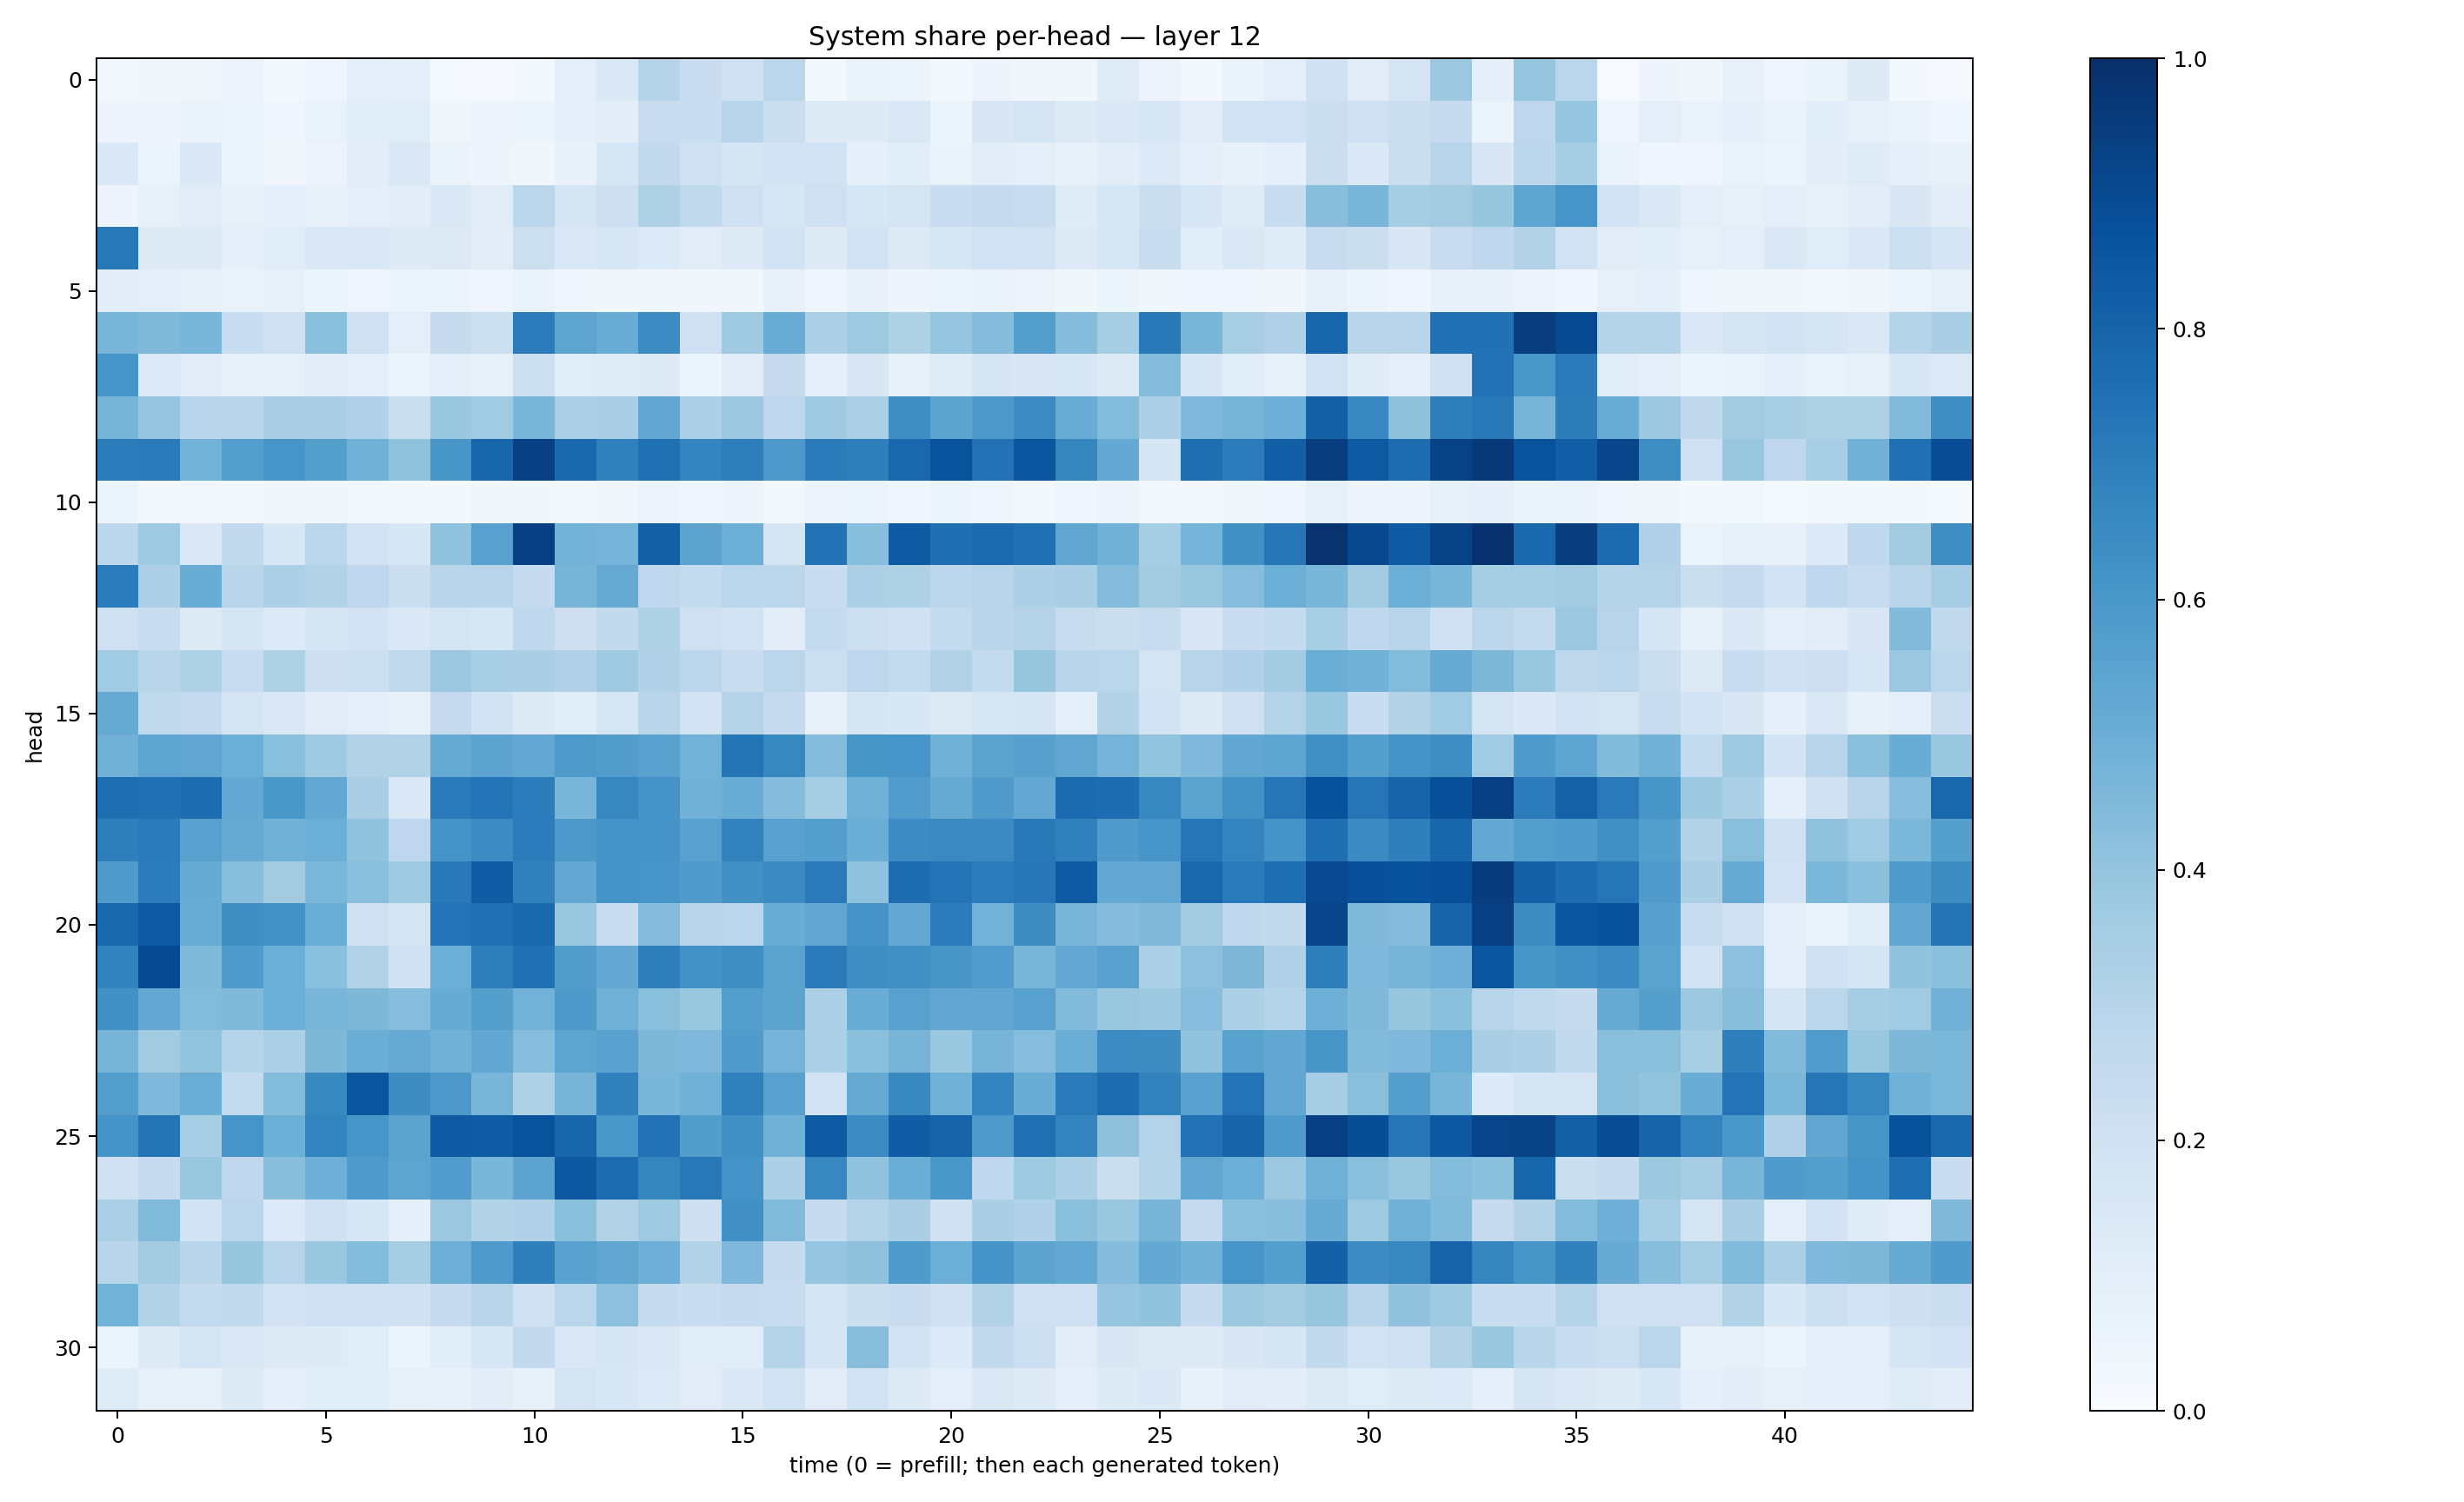

The file beside this chart, header and first rows:
0.02609545, 0.03478542, 0.032049417, 0.05639309, 0.022621771, 0.043159675, 0.100705355, 0.0872021, 0.0128937205, 0.010473191, 0.017508252, 0.0953352, 0.13741234, 0.30267206, 0.23013234, 0.20675811, 0.2866049, 0.021934558, 0.06545104, 0.06132179, 0.023126503, 0.04828208, 0.035341065, 0.033488892
0.05701, 0.0479, 0.06567, 0.06063, 0.04308, 0.0676, 0.1069, 0.1144, 0.03721, 0.04941, 0.0512, 0.08796, 0.1021, 0.2412, 0.2339, 0.293, 0.2199, 0.1321, 0.1227, 0.1455, 0.06078, 0.1493, 0.1724, 0.1287
0.1371, 0.0593, 0.1397, 0.05358, 0.03295, 0.05777, 0.1036, 0.1444, 0.06286, 0.04959, 0.03427, 0.07145, 0.1593, 0.2583, 0.2054, 0.1665, 0.1857, 0.19, 0.09302, 0.1065, 0.06525, 0.1028, 0.09788, 0.07375
0.04867, 0.07841, 0.1116, 0.08578, 0.08847, 0.07282, 0.09724, 0.1025, 0.1459, 0.1105, 0.2798, 0.1684, 0.211, 0.324, 0.2646, 0.2087, 0.161, 0.2034, 0.1636, 0.1734, 0.2301, 0.2523, 0.2355, 0.1203
0.7202, 0.1258, 0.1284, 0.08934, 0.1143, 0.1434, 0.1471, 0.1234, 0.1327, 0.1101, 0.2172, 0.1464, 0.1567, 0.1346, 0.1117, 0.1318, 0.1845, 0.1225, 0.1912, 0.1265, 0.1581, 0.1861, 0.1935, 0.1287
0.1032, 0.09764, 0.08128, 0.06817, 0.08171, 0.06135, 0.04075, 0.0539, 0.05333, 0.0396, 0.0657, 0.04473, 0.0386, 0.03526, 0.03383, 0.0378, 0.07258, 0.04347, 0.07645, 0.0504, 0.06186, 0.0648, 0.05813, 0.03694
0.4684, 0.4472, 0.4618, 0.2308, 0.2058, 0.4183, 0.205, 0.1, 0.2447, 0.2187, 0.7049, 0.5421, 0.5057, 0.6477, 0.2061, 0.37, 0.5046, 0.3272, 0.3744, 0.3221, 0.3954, 0.4368, 0.5695, 0.4366
0.6062, 0.1353, 0.1104, 0.07383, 0.07922, 0.1132, 0.0964, 0.05899, 0.1003, 0.08368, 0.2158, 0.1157, 0.1183, 0.1245, 0.06192, 0.1113, 0.2429, 0.09646, 0.1523, 0.07282, 0.1181, 0.1671, 0.1518, 0.1557
0.4699, 0.3975, 0.2898, 0.2923, 0.3394, 0.3393, 0.3164, 0.2237, 0.3872, 0.3664, 0.4615, 0.3354, 0.3374, 0.5294, 0.3332, 0.3823, 0.2758, 0.3695, 0.3324, 0.6367, 0.5457, 0.5967, 0.6451, 0.506
0.7063, 0.7113, 0.477, 0.5702, 0.6057, 0.5662, 0.4871, 0.407, 0.6054, 0.793, 0.9375, 0.7833, 0.6886, 0.7521, 0.6734, 0.6957, 0.5975, 0.7097, 0.6938, 0.7885, 0.8641, 0.7451, 0.8526, 0.6691
0.05376, 0.02245, 0.0305, 0.02955, 0.03833, 0.03292, 0.0285, 0.02303, 0.0216, 0.03251, 0.03863, 0.02987, 0.03205, 0.05524, 0.03928, 0.05034, 0.03048, 0.05549, 0.05116, 0.04537, 0.05252, 0.04282, 0.03113, 0.03919
0.281, 0.3711, 0.1443, 0.2607, 0.1528, 0.2836, 0.1831, 0.1561, 0.409, 0.5562, 0.9369, 0.4787, 0.4742, 0.8149, 0.5447, 0.4991, 0.1692, 0.7423, 0.4259, 0.8355, 0.7565, 0.7754, 0.753, 0.5351
0.7034, 0.3268, 0.5039, 0.2894, 0.331, 0.3157, 0.2772, 0.2198, 0.2899, 0.294, 0.2467, 0.4691, 0.5156, 0.2766, 0.2564, 0.2888, 0.2788, 0.227, 0.3273, 0.3238, 0.2791, 0.293, 0.3302, 0.3363
0.2045, 0.2373, 0.1269, 0.169, 0.1346, 0.1678, 0.1798, 0.1475, 0.1797, 0.1599, 0.2689, 0.2131, 0.2615, 0.3207, 0.2097, 0.1932, 0.1131, 0.2569, 0.2157, 0.2, 0.2562, 0.2895, 0.3064, 0.2349
0.3657, 0.2904, 0.3206, 0.2377, 0.3224, 0.2146, 0.2164, 0.2625, 0.3825, 0.3453, 0.3376, 0.3164, 0.3674, 0.3185, 0.2775, 0.2274, 0.2831, 0.2164, 0.2748, 0.2547, 0.3155, 0.2572, 0.3915, 0.291
0.5169, 0.2654, 0.2522, 0.1753, 0.1428, 0.1119, 0.09687, 0.0839, 0.2506, 0.1857, 0.1224, 0.1093, 0.1597, 0.2929, 0.1865, 0.305, 0.2532, 0.07402, 0.1661, 0.156, 0.1311, 0.1619, 0.1715, 0.09587
0.4808, 0.5425, 0.534, 0.4992, 0.4182, 0.3694, 0.3098, 0.3154, 0.5181, 0.5438, 0.5238, 0.5878, 0.573, 0.5541, 0.4797, 0.7383, 0.664, 0.4369, 0.6054, 0.6058, 0.4858, 0.5502, 0.5596, 0.5313
0.7612, 0.7524, 0.7652, 0.5202, 0.5982, 0.5198, 0.3389, 0.1433, 0.7105, 0.7403, 0.7056, 0.4654, 0.6664, 0.613, 0.4842, 0.5049, 0.4345, 0.353, 0.491, 0.5748, 0.5145, 0.579, 0.5247, 0.7725
0.6944, 0.7094, 0.5564, 0.5147, 0.4813, 0.4978, 0.4036, 0.2769, 0.6132, 0.6448, 0.7069, 0.5945, 0.6165, 0.6118, 0.5566, 0.6814, 0.5582, 0.5699, 0.5037, 0.6483, 0.6546, 0.6499, 0.7183, 0.6904
0.5851, 0.7039, 0.5112, 0.4295, 0.3619, 0.4597, 0.425, 0.3711, 0.7157, 0.825, 0.6874, 0.5252, 0.6162, 0.6086, 0.5844, 0.6265, 0.6506, 0.7117, 0.4097, 0.7686, 0.7393, 0.7059, 0.7259, 0.8351
0.7883, 0.8409, 0.5077, 0.6354, 0.6216, 0.5038, 0.2085, 0.1782, 0.7394, 0.7532, 0.7825, 0.3871, 0.2301, 0.4346, 0.2903, 0.2828, 0.5046, 0.5281, 0.6117, 0.5252, 0.7065, 0.4796, 0.6439, 0.4681
0.6828, 0.8963, 0.4462, 0.5788, 0.4992, 0.4189, 0.3128, 0.2017, 0.4964, 0.6957, 0.7488, 0.5739, 0.5196, 0.6928, 0.6237, 0.633, 0.5482, 0.708, 0.6338, 0.6282, 0.6027, 0.577, 0.4619, 0.5202
0.6266, 0.5268, 0.4392, 0.446, 0.4979, 0.4617, 0.4539, 0.4318, 0.5106, 0.5636, 0.48, 0.5924, 0.4921, 0.4228, 0.3902, 0.5665, 0.5432, 0.3259, 0.5066, 0.5553, 0.5312, 0.5299, 0.558, 0.4439
0.472, 0.3601, 0.3995, 0.2996, 0.334, 0.4538, 0.5037, 0.5154, 0.4808, 0.5306, 0.4321, 0.5411, 0.5531, 0.455, 0.4511, 0.579, 0.475, 0.3286, 0.4185, 0.4707, 0.3866, 0.47, 0.4311, 0.5017
0.5691, 0.4517, 0.5021, 0.2559, 0.4387, 0.6649, 0.8581, 0.6416, 0.5942, 0.4668, 0.3215, 0.4718, 0.687, 0.4647, 0.4874, 0.6906, 0.556, 0.1912, 0.5133, 0.6572, 0.4869, 0.6758, 0.5055, 0.7141
0.6159, 0.7382, 0.345, 0.6069, 0.4995, 0.6786, 0.6066, 0.5439, 0.8393, 0.8283, 0.867, 0.7917, 0.5987, 0.7436, 0.5733, 0.629, 0.4876, 0.835, 0.6474, 0.825, 0.7973, 0.5861, 0.7529, 0.6738
0.2019, 0.2498, 0.388, 0.2771, 0.4296, 0.4952, 0.5874, 0.5425, 0.5749, 0.4643, 0.5458, 0.8442, 0.7657, 0.6688, 0.7219, 0.6181, 0.3275, 0.6657, 0.4029, 0.5039, 0.6013, 0.267, 0.3714, 0.3284
0.3329, 0.4437, 0.1867, 0.2819, 0.1339, 0.202, 0.1594, 0.09019, 0.3819, 0.3117, 0.3183, 0.4186, 0.3087, 0.3725, 0.2142, 0.6306, 0.4425, 0.2459, 0.3067, 0.3387, 0.1983, 0.3362, 0.3197, 0.424
0.2925, 0.3603, 0.2926, 0.3926, 0.2933, 0.384, 0.4391, 0.3521, 0.4961, 0.5866, 0.6938, 0.5513, 0.5328, 0.4949, 0.3158, 0.453, 0.2425, 0.3957, 0.4136, 0.5845, 0.4998, 0.6111, 0.545, 0.5251
0.4778, 0.3086, 0.2558, 0.2628, 0.1831, 0.2048, 0.2104, 0.2031, 0.247, 0.2892, 0.2062, 0.2873, 0.4158, 0.243, 0.23, 0.2452, 0.2353, 0.1787, 0.2253, 0.2291, 0.2021, 0.3139, 0.2049, 0.2043
0.05448, 0.1241, 0.1733, 0.1463, 0.127, 0.1227, 0.1163, 0.06213, 0.1068, 0.1587, 0.2591, 0.1448, 0.1685, 0.1407, 0.116, 0.1163, 0.3027, 0.1654, 0.4292, 0.1868, 0.1358, 0.2588, 0.2162, 0.1101
0.1172, 0.08301, 0.07961, 0.1213, 0.08988, 0.1087, 0.1087, 0.08036, 0.07285, 0.1051, 0.08429, 0.1783, 0.1527, 0.1356, 0.1114, 0.1421, 0.1918, 0.1131, 0.1914, 0.1291, 0.09793, 0.1448, 0.1228, 0.09042
